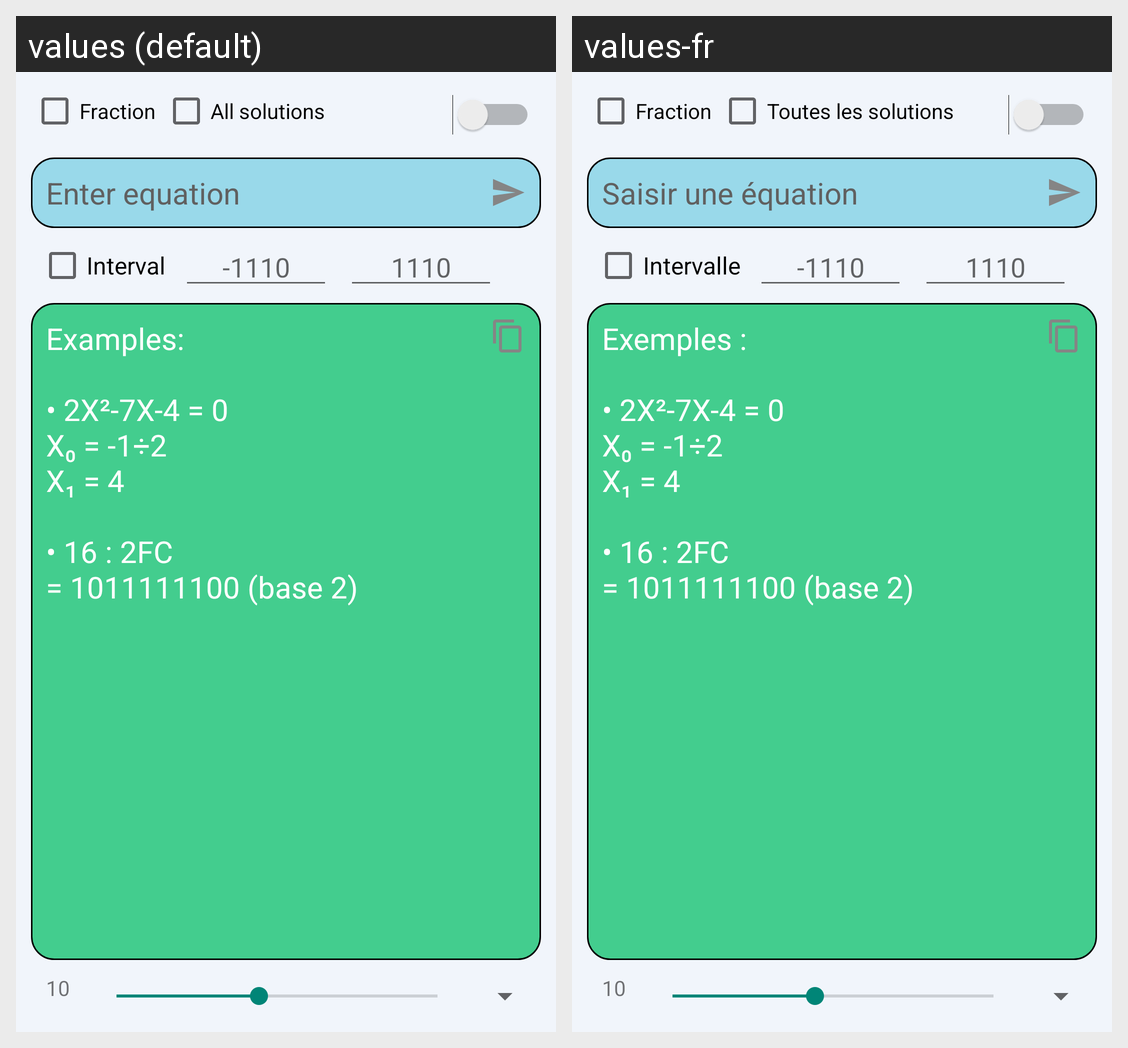

Locale-by-locale string values for the Android screen shown in this grid:
Android screen res/layout/activity_main.xml rendered under 2 locales, left to right: values (default), values-fr. Device: Nexus 5 (rendered at 1080×1920; each locale shown at half size, 540×960, under a caption strip naming it); theme AppTheme.
Strings drawn on this screen, with the default value and each locale's value (text and hints the layout hard-codes, and strings that could not be matched under every locale, appear in the picture but are not listed):

text_example
  values: Examples: 
       
      • 2X²-7X-4 = 0 
      X₀ = -1÷2 
      X₁ = 4 
       
      • 16 : 2FC 
      = 1011111100 (base 2)
  values-fr: Exemples : 
       
      • 2X²-7X-4 = 0 
      X₀ = -1÷2 
      X₁ = 4 
       
      • 16 : 2FC 
      = 1011111100 (base 2)

fraction
  values: Fraction
  values-fr: Fraction

all
  values: All solutions
  values-fr: Toutes les solutions

main_hint
  values: Enter equation
  values-fr: Saisir une équation

interval
  values: Interval
  values-fr: Intervalle
